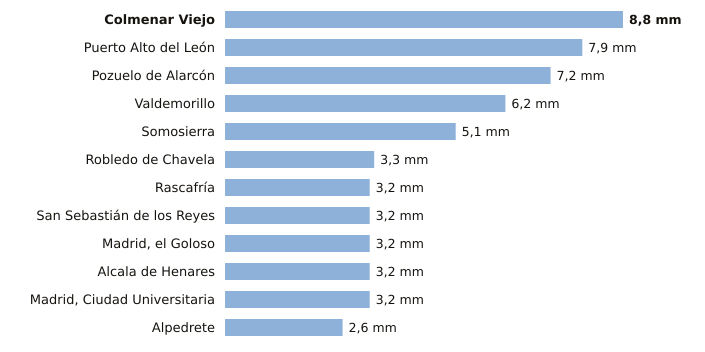

Data behind this chart, as committed beside it:
estacion, provincia, indicativo, mm_6_dias_anteriores, mm_hoy, mm_7_dias, horas_de_hoy
Colmenar Viejo, Madrid, 3191E, 8.8, 0.0, 8.8, 3
Puerto Alto del León, Madrid, 3266A, 7.9, 0.0, 7.9, 3
Pozuelo de Alarcón, Madrid, 3194Y, 7.2, 0.0, 7.2, 2
Valdemorillo, Madrid, 3343Y, 6.2, 0.0, 6.2, 3
Somosierra, Madrid, 3111D, 5.1, 0.0, 5.1, 3
Robledo de Chavela, Madrid, 3338, 3.3, 0.0, 3.3, 3
Rascafría, Madrid, 3104Y, 3.2, 0.0, 3.2, 2
San Sebastián de los Reyes, Madrid, 3125Y, 3.2, 0.0, 3.2, 3
Madrid, el Goloso, Madrid, 3126Y, 3.2, 0.0, 3.2, 3
Alcala de Henares, Madrid, 3170Y, 3.2, 0.0, 3.2, 2
Madrid, Ciudad Universitaria, Madrid, 3194U, 3.2, 0.0, 3.2, 3
Alpedrete, Madrid, 3268C, 2.6, 0.0, 2.6, 3
